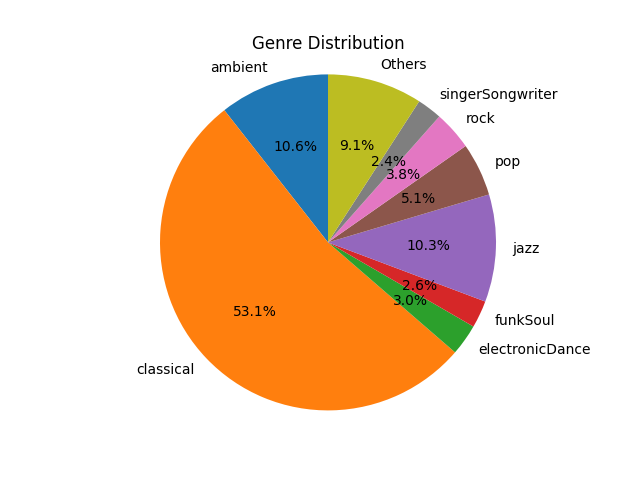

Values plotted in this chart, from the file beside it:
ambient, blues, classical, electronicDance, folkCountry, funkSoul, jazz, latin, metal, pop, rapHipHop, reggae, rnb, rock, singerSongwriter
0.0725, 0.007828, 0.3636, 0.02058, 0.015, 0.01797, 0.0708, 0.0128, 0.01152, 0.03507, 0.005193, 0.004059, 0.006161, 0.02572, 0.01638
